The GitHub repository MITLLRacecar/Student contains a labelled image folder "Dataset" with 4 categories: asphalt, dirt, grassy, rocky. Examples follow, each with its label.

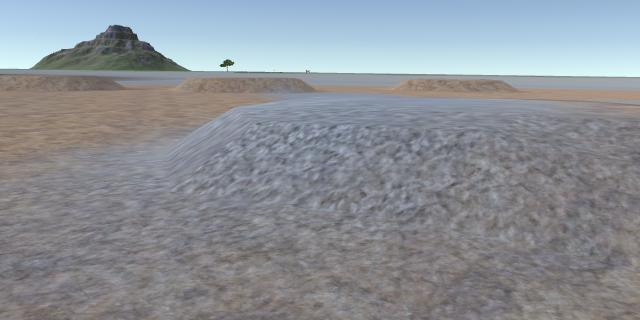
Label: rocky

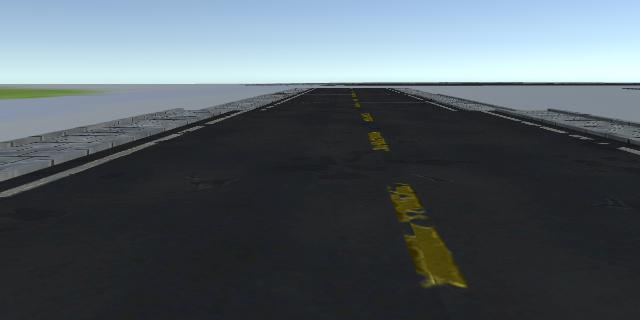
Label: asphalt

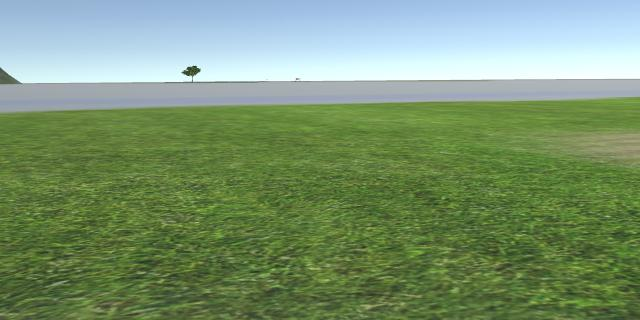
Label: grassy

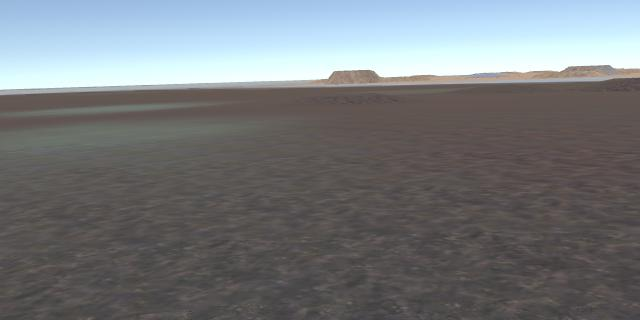
Label: dirt

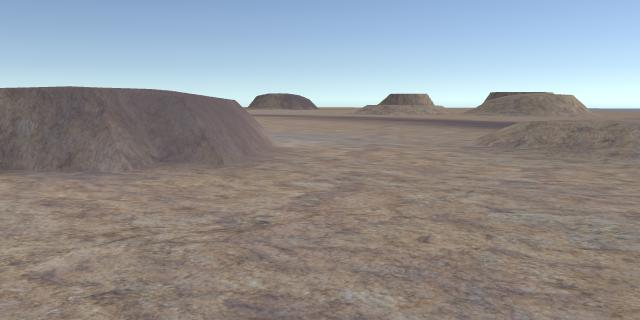
Label: rocky

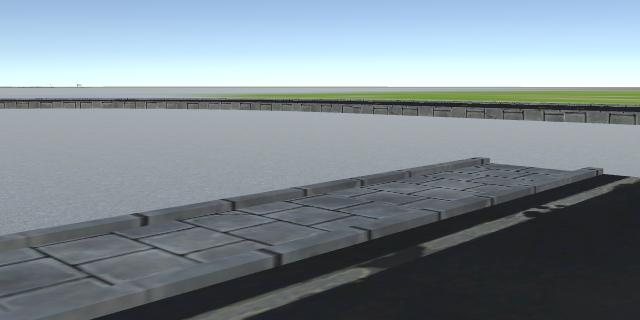
Label: asphalt
